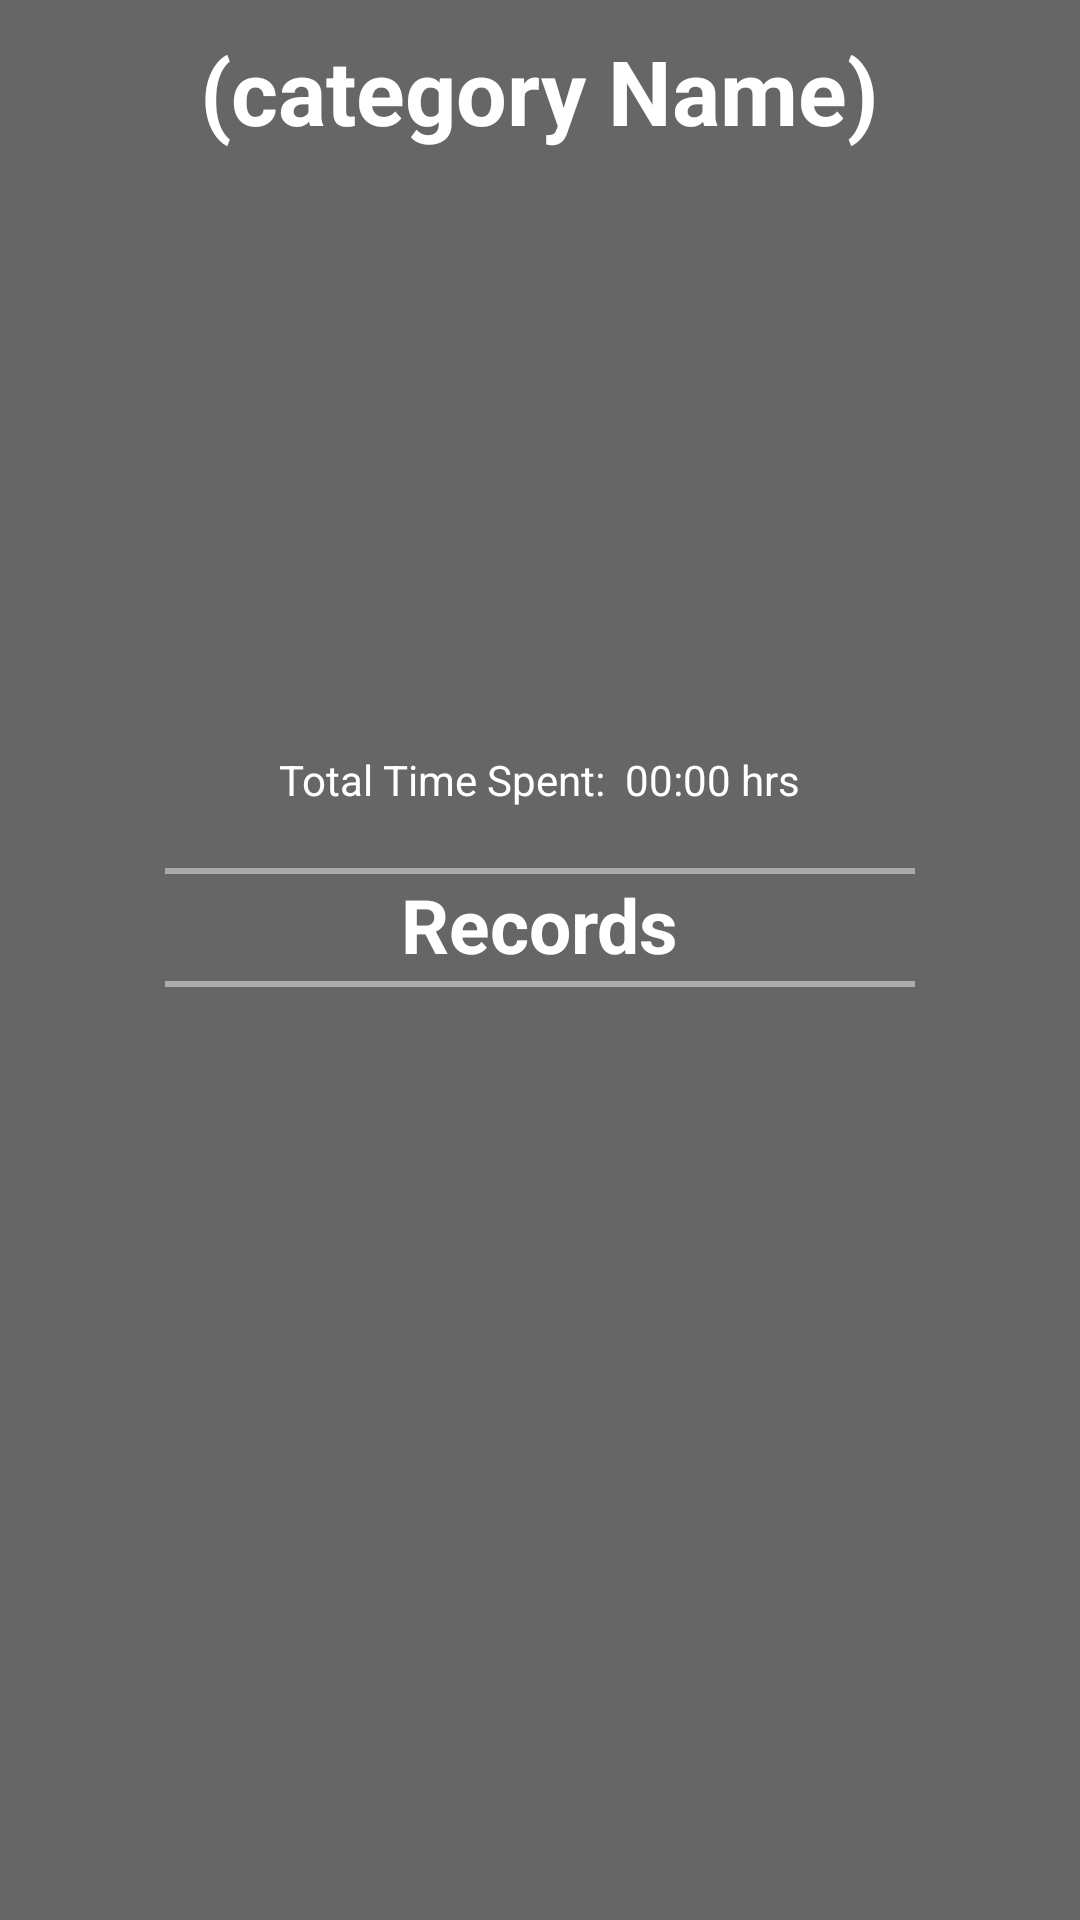

Write the Android layout XML for this screen, with the resource values it uses.
<!-- AndroidManifest.xml: application theme Theme.WorkMate -->
<!-- res/layout/fragment_project_details.xml -->
<?xml version="1.0" encoding="utf-8"?>
<androidx.constraintlayout.widget.ConstraintLayout xmlns:android="http://schemas.android.com/apk/res/android"
    xmlns:tools="http://schemas.android.com/tools"
    android:id="@+id/constraintLayout"
    android:layout_width="match_parent"
    android:layout_height="match_parent"
    tools:context=".ui.ProjectDetailsFragment"
    android:background="@color/background">

    <LinearLayout
        android:layout_width="match_parent"
        android:layout_height="match_parent"
        android:orientation="vertical"
        android:gravity="center_horizontal">

        <TextView
            android:id="@+id/textView2"
            android:layout_width="wrap_content"
            android:layout_height="wrap_content"
            android:text="(category Name)"
            android:textColor="@color/white"
            android:textSize="30sp"
            android:textStyle="bold"
            android:layout_marginTop="10dp"
            android:layout_marginBottom="10dp"/>

        <ImageView
            android:id="@+id/imgProjectImage"
            android:layout_width="180dp"
            android:layout_height="180dp"
            tools:src="@tools:sample/backgrounds/scenic"
            android:scaleType="centerCrop"
            android:layout_marginBottom="10dp"/>

        <LinearLayout
            android:layout_width="wrap_content"
            android:layout_height="wrap_content"
            android:orientation="horizontal"
            android:layout_marginBottom="20dp">

            <TextView
                android:id="@+id/txtTimeSpentText"
                android:layout_width="wrap_content"
                android:layout_height="wrap_content"
                android:text="Total Time Spent:  "
                android:textColor="@color/white"/>
            <TextView
                android:id="@+id/txtTimeSpent"
                android:layout_width="wrap_content"
                android:layout_height="wrap_content"
                android:text="00:00 hrs"
                android:textColor="@color/white"/>

        </LinearLayout>

        <View
            android:layout_width="250dp"
            android:layout_height="2dp"
            android:background="@android:color/darker_gray" />

        <TextView
            android:id="@+id/textView3"
            android:layout_width="wrap_content"
            android:layout_height="wrap_content"
            android:text="Records"
            android:textColor="@color/white"
            android:textSize="25sp"
            android:textStyle="bold"
            android:layout_marginBottom="2dp"/>

        <View
            android:layout_width="250dp"
            android:layout_height="2dp"
            android:background="@android:color/darker_gray"
            android:layout_marginBottom="30dp"/>

        <androidx.recyclerview.widget.RecyclerView
            android:id="@+id/recviewRecords"
            android:layout_width="match_parent"
            android:layout_height="325dp" />

        <Button
            android:id="@+id/btnChooseColour"
            android:layout_width="140dp"
            android:layout_height="40dp"
            android:backgroundTint="@color/lightRed"
            android:text="Add Entry"
            android:textSize="11sp"
            android:textColor="@color/black"
            android:layout_marginTop="5dp"
            android:layout_marginRight="10dp"
            android:layout_gravity="right"/>

    </LinearLayout>
</androidx.constraintlayout.widget.ConstraintLayout>
<!-- resources referenced by this layout -->
<resources>
  <color name="background">#666666</color>
  <color name="black">#FF000000</color>
  <color name="lightRed">#E99898</color>
  <color name="white">#FFFFFFFF</color>
  <style name="Theme.WorkMate" parent="Theme.MaterialComponents.DayNight.NoActionBar">
          
          <item name="colorPrimary">@color/purple_500</item>
          <item name="colorPrimaryVariant">@color/purple_700</item>
          <item name="colorOnPrimary">@color/black</item>
          
          <item name="colorSecondary">@color/teal_200</item>
          <item name="colorSecondaryVariant">@color/teal_700</item>
          <item name="colorOnSecondary">@color/black</item>
          
          <item name="android:statusBarColor">?attr/colorPrimaryVariant</item>
          
      </style>
  <color name="purple_500">#FF6200EE</color>
  <color name="purple_700">#FF3700B3</color>
  <color name="teal_200">#FF03DAC5</color>
  <color name="teal_700">#FF018786</color>
</resources>
